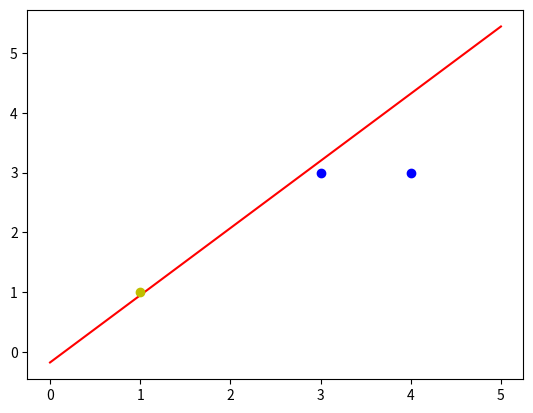

Write the Python code that produced this figure.

# coding: utf-8

# 微信公众号：深度学习与神经网络  
# [redacted]
# 优酷频道：http://i.youku.com/sdxxqbf  
#####
# In[ ]:

import numpy as np
import matplotlib.pyplot as plt

####

# In[ ]:

#输入数据
X = np.array([[1,3,3],
              [1,4,3],
              [1,1,1]])
#标签
Y = np.array([1,1,-1])
#权值初始化，1行3列，取值范围-1到1
W = (np.random.random(3)-0.5)*2
print(W)
#学习率设置
lr = 0.11
#计算迭代次数
n = 0
#神经网络输出
O = 0

def update():
    global X,Y,W,lr,n
    n+=1
    O = np.sign(np.dot(X,W.T))
    W_C = lr*((Y-O.T).dot(X))/int(X.shape[0])
    W = W + W_C


# In[ ]:

for _ in range(100):
    update()#更新权值
    print(W)#打印当前权值
    print(n)#打印迭代次数
    O = np.sign(np.dot(X,W.T))#计算当前输出
    if(O == Y.T).all(): #如果实际输出等于期望输出，模型收敛，循环结束
        print('Finished')
        print('epoch:',n)
        break

#正样本
x1 = [3,4]
y1 = [3,3]
#负样本
x2 = [1]
y2 = [1]

#计算分界线的斜率以及截距
k = -W[1]/W[2]
d = -W[0]/W[2]
print('k=',k)
print('d=',d)

xdata = np.linspace(0,5)

plt.figure()
plt.plot(xdata,xdata*k+d,'r')
plt.plot(x1,y1,'bo')
plt.plot(x2,y2,'yo')
plt.show()

